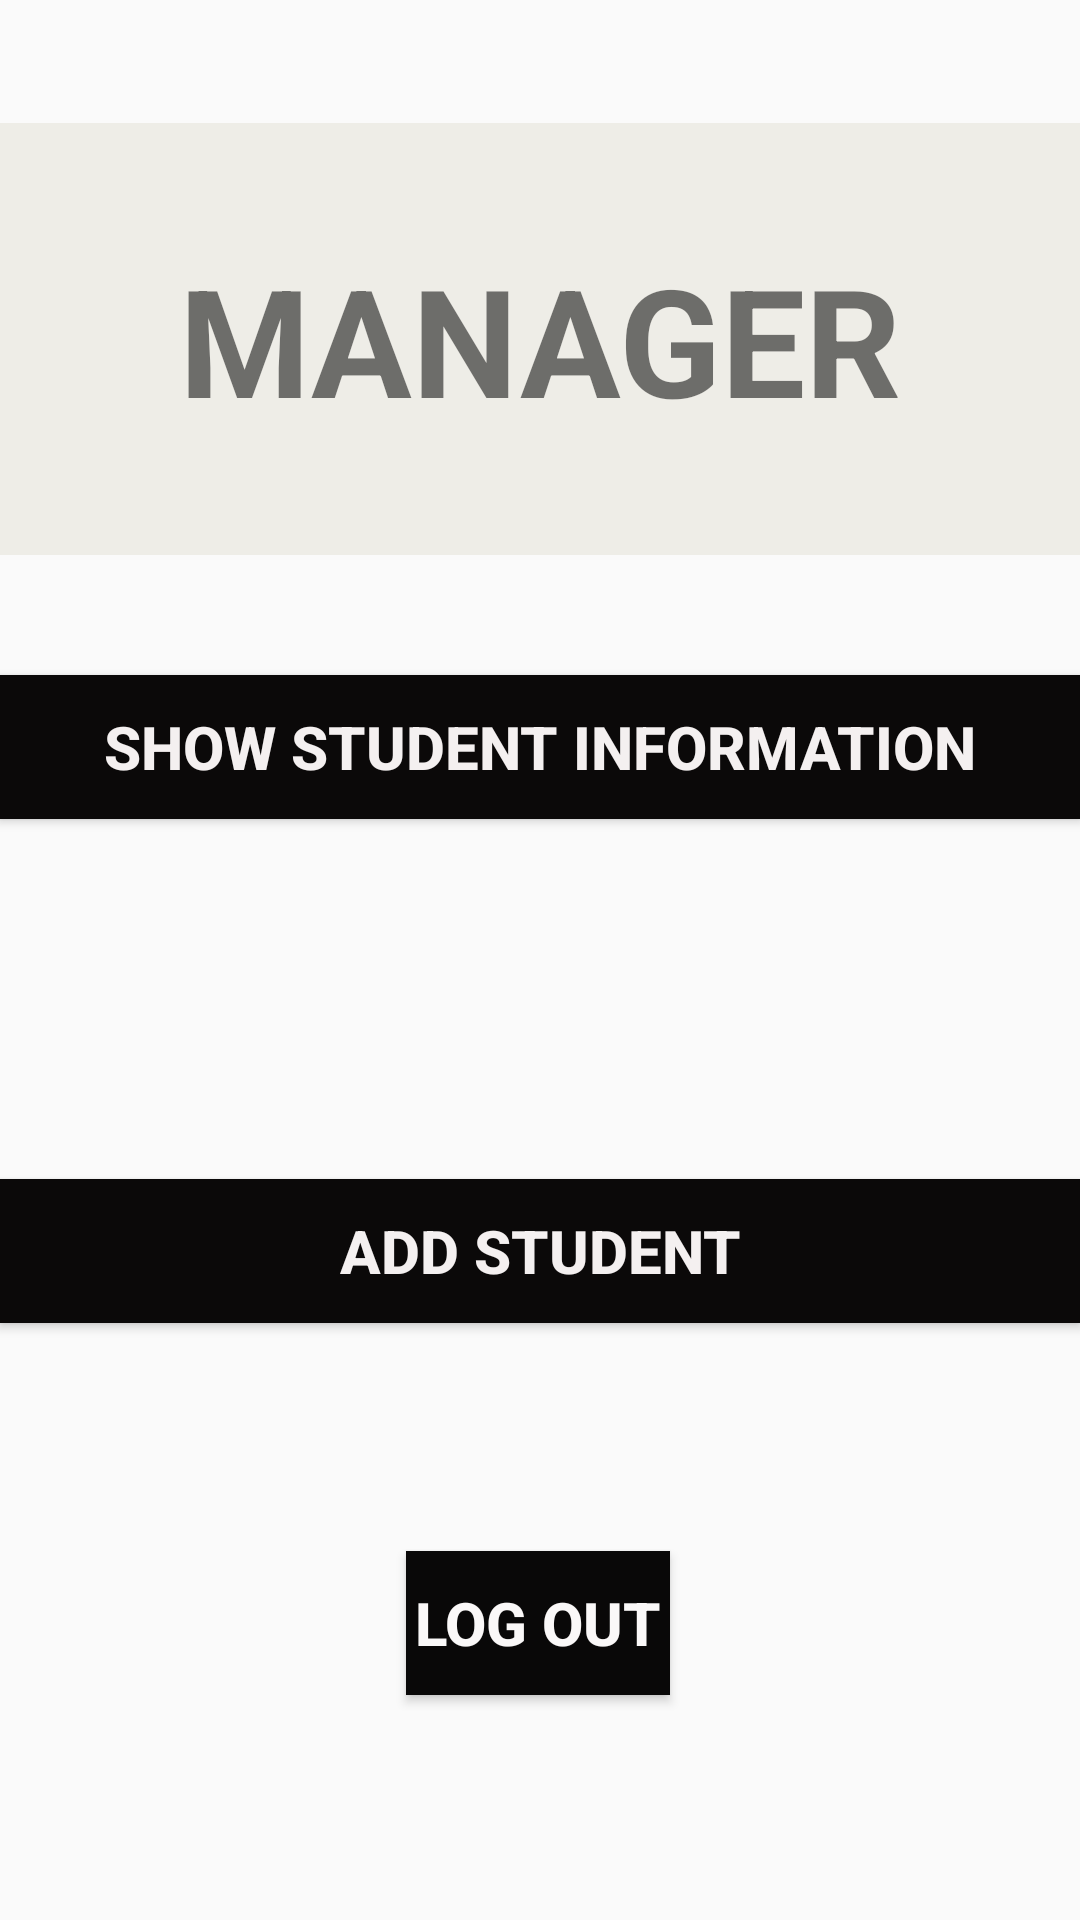

The Android layout XML behind this screen, and the referenced resources:
<!-- AndroidManifest.xml: application theme Theme.6_18020331_NguyenXuanHai -->
<!-- res/layout/activity_manager.xml -->
<?xml version="1.0" encoding="utf-8"?>
<androidx.constraintlayout.widget.ConstraintLayout xmlns:android="http://schemas.android.com/apk/res/android"
    xmlns:app="http://schemas.android.com/apk/res-auto"
    xmlns:tools="http://schemas.android.com/tools"
    android:layout_width="match_parent"
    android:layout_height="match_parent"

    tools:context=".ManagerActivity">

    <View
        android:id="@+id/view"
        android:layout_width="0dp"
        android:layout_height="144dp"
        android:layout_marginTop="41dp"
        android:background="#B5EAE9E1"
        app:layout_constraintEnd_toEndOf="parent"
        app:layout_constraintHorizontal_bias="1.0"
        app:layout_constraintStart_toStartOf="parent"
        app:layout_constraintTop_toTopOf="parent" />

    <TextView
        android:id="@+id/tv_manager"
        android:layout_width="wrap_content"
        android:layout_height="wrap_content"
        android:text="MANAGER"
        android:textSize="50sp"
        android:textStyle="bold"
        app:layout_constraintBottom_toBottomOf="@+id/view"
        app:layout_constraintEnd_toEndOf="@+id/view"
        app:layout_constraintStart_toStartOf="@+id/view"
        app:layout_constraintTop_toTopOf="@+id/view" />

    <Button
        android:id="@+id/btn_show"
        android:layout_width="0dp"
        android:layout_height="wrap_content"
        android:layout_marginTop="40dp"
        android:background="#0B0909"
        android:text="SHOW student information"
        android:textColor="#F4F0F0"
        android:textSize="20sp"
        android:textStyle="bold"
        app:layout_constraintEnd_toEndOf="@+id/view"
        app:layout_constraintHorizontal_bias="0.0"
        app:layout_constraintStart_toStartOf="@+id/view"
        app:layout_constraintTop_toBottomOf="@+id/view" />

    <Button
        android:id="@+id/btn_add"
        android:layout_width="0dp"
        android:layout_height="wrap_content"
        android:layout_marginTop="120dp"
        android:background="#0B0909"
        android:text="add student"
        android:textColor="#F4F0F0"
        android:textSize="20sp"
        android:textStyle="bold"
        app:layout_constraintEnd_toEndOf="@+id/btn_show"
        app:layout_constraintHorizontal_bias="0.0"
        app:layout_constraintStart_toStartOf="@+id/btn_show"
        app:layout_constraintTop_toBottomOf="@+id/btn_show" />

    <Button
        android:id="@+id/btn_logout"
        android:layout_width="wrap_content"
        android:layout_height="wrap_content"
        android:layout_marginTop="76dp"
        android:background="#090808"
        android:text="log out"
        android:textColor="#FAF8F8"
        android:textSize="20sp"
        android:textStyle="bold"
        app:layout_constraintBottom_toBottomOf="parent"
        app:layout_constraintEnd_toEndOf="@+id/btn_add"
        app:layout_constraintHorizontal_bias="0.498"
        app:layout_constraintStart_toStartOf="@+id/btn_add"
        app:layout_constraintTop_toBottomOf="@+id/btn_add"
        app:layout_constraintVertical_bias="0.0" />
</androidx.constraintlayout.widget.ConstraintLayout>
<!-- resources referenced by this layout -->
<resources>
  <style name="Theme.6_18020331_NguyenXuanHai" parent="Theme.AppCompat.DayNight.NoActionBar">
          
          <item name="colorPrimary">@color/purple_500</item>
          <item name="colorPrimaryVariant">@color/purple_700</item>
          <item name="colorOnPrimary">@color/white</item>
          
          <item name="colorSecondary">@color/teal_200</item>
          <item name="colorSecondaryVariant">@color/teal_700</item>
          <item name="colorOnSecondary">@color/black</item>
          
          <item name="android:statusBarColor" tools:targetApi="l">?attr/colorPrimaryVariant</item>
          
      </style>
  <!-- not gathered from this repository: default colours our renderer supplied (Android Studio template values) -->
  <color name="purple_500">#FF6200EE</color>
  <color name="purple_700">#FF3700B3</color>
  <color name="teal_200">#FF03DAC5</color>
  <color name="teal_700">#FF018786</color>
  <color name="black">#FF000000</color>
  <color name="white">#FFFFFFFF</color>
</resources>
